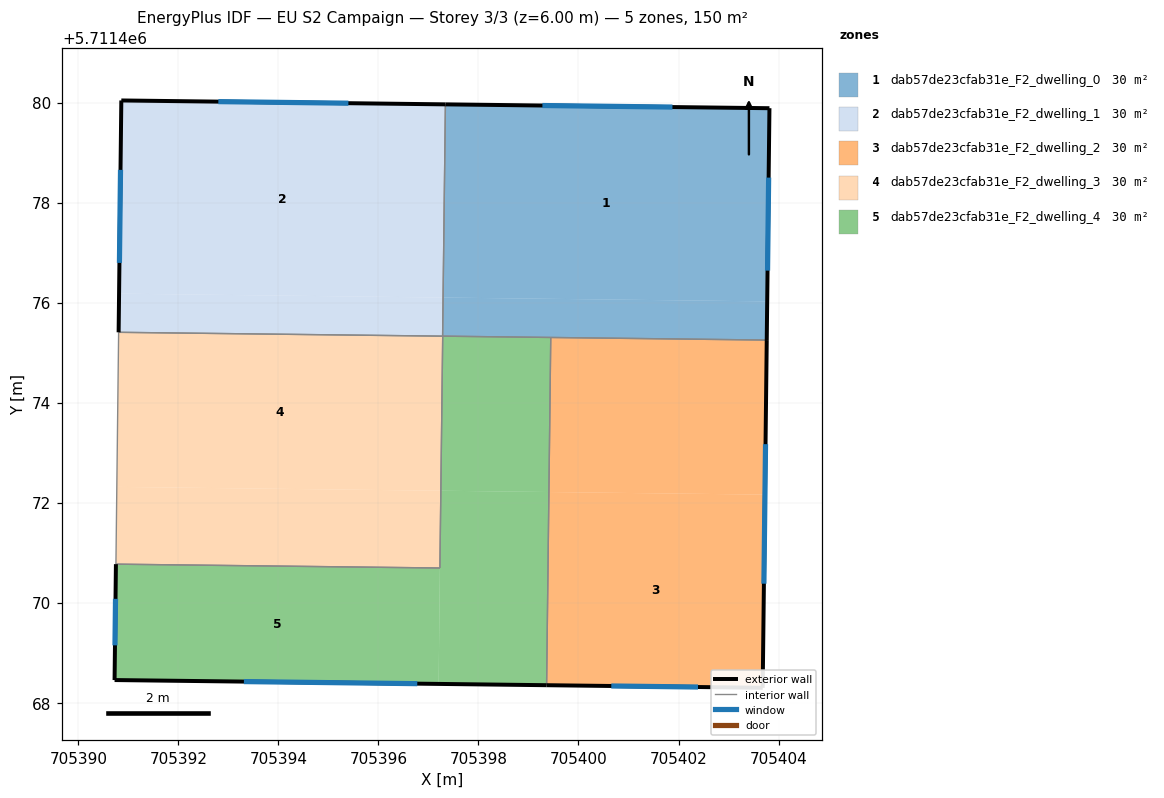
=== STOREY PLAN SPEC (per zone: floor XY polygon, exterior-wall plan segments, windows/doors) ===
zone 1: dab57de23cfab31e_F2_dwelling_0  (30.0 m²)
  floor: (705403.82, 5711479.89) (705403.77, 5711476.03) (705397.29, 5711476.10) (705397.34, 5711479.96)
  floor: (705403.77, 5711476.03) (705403.76, 5711475.25) (705397.29, 5711475.33) (705397.29, 5711476.10)
  exterior wall: (705403.82, 5711479.89) – (705397.34, 5711479.96)  [6.5 m]
    window: (705401.88, 5711479.91) – (705399.28, 5711479.94)  [3.1 m²]
  exterior wall: (705403.76, 5711475.25) – (705403.82, 5711479.89)  [4.6 m]
    window: (705403.78, 5711476.64) – (705403.80, 5711478.50)  [2.2 m²]
  interior walls: 3
zone 2: dab57de23cfab31e_F2_dwelling_1  (30.0 m²)
  floor: (705397.34, 5711479.96) (705397.29, 5711476.10) (705390.82, 5711476.18) (705390.86, 5711480.04)
  floor: (705397.29, 5711476.10) (705397.28, 5711475.33) (705390.81, 5711475.41) (705390.82, 5711476.18)
  exterior wall: (705397.34, 5711479.96) – (705390.86, 5711480.04)  [6.5 m]
    window: (705395.40, 5711479.99) – (705392.80, 5711480.02)  [3.1 m²]
  exterior wall: (705390.86, 5711480.04) – (705390.81, 5711475.41)  [4.6 m]
    window: (705390.84, 5711478.66) – (705390.82, 5711476.80)  [2.2 m²]
  interior walls: 2
zone 3: dab57de23cfab31e_F2_dwelling_2  (30.0 m²)
  floor: (705403.76, 5711475.25) (705403.73, 5711472.16) (705399.41, 5711472.21) (705399.45, 5711475.30)
  floor: (705403.73, 5711472.16) (705403.68, 5711468.30) (705399.36, 5711468.35) (705399.41, 5711472.21)
  exterior wall: (705399.36, 5711468.35) – (705403.68, 5711468.30)  [4.3 m]
    window: (705400.66, 5711468.34) – (705402.39, 5711468.32)  [2.1 m²]
  exterior wall: (705403.68, 5711468.30) – (705403.76, 5711475.25)  [7.0 m]
    window: (705403.71, 5711470.38) – (705403.74, 5711473.17)  [3.4 m²]
  interior walls: 2
zone 4: dab57de23cfab31e_F2_dwelling_3  (30.0 m²)
  floor: (705397.29, 5711475.33) (705397.25, 5711472.24) (705390.77, 5711472.32) (705390.81, 5711475.41)
  floor: (705397.25, 5711472.24) (705397.23, 5711470.70) (705390.75, 5711470.77) (705390.77, 5711472.32)
  interior walls: 4
zone 5: dab57de23cfab31e_F2_dwelling_4  (30.0 m²)
  floor: (705399.41, 5711472.22) (705399.36, 5711468.35) (705397.20, 5711468.38) (705397.25, 5711472.24)
  floor: (705397.25, 5711472.24) (705397.20, 5711468.38) (705390.73, 5711468.46) (705390.75, 5711470.77) (705397.23, 5711470.70)
  floor: (705399.45, 5711475.30) (705399.41, 5711472.22) (705397.25, 5711472.24) (705397.29, 5711475.33)
  exterior wall: (705390.73, 5711468.46) – (705399.36, 5711468.35)  [8.6 m]
    window: (705393.31, 5711468.43) – (705396.78, 5711468.38)  [4.2 m²]
  exterior wall: (705390.75, 5711470.77) – (705390.73, 5711468.46)  [2.3 m]
    window: (705390.74, 5711470.08) – (705390.73, 5711469.15)  [1.1 m²]
  interior walls: 4

=== DERIVED (storey summary) ===
Building: EU S2 Campaign
Storey: 3 of 3  (floor level z = 6.00 m)
Storey gross floor area: 150.1 m²
Zones on this storey: 5
  - dab57de23cfab31e_F2_dwelling_0: floor 30.0 m²; exterior wall 11.1 m (33.3 m²); 2 window(s) 5.4 m²; WWR 16.1%
  - dab57de23cfab31e_F2_dwelling_1: floor 30.0 m²; exterior wall 11.1 m (33.3 m²); 2 window(s) 5.4 m²; WWR 16.1%
  - dab57de23cfab31e_F2_dwelling_2: floor 30.0 m²; exterior wall 11.3 m (33.8 m²); 2 window(s) 5.4 m²; WWR 16.1%
  - dab57de23cfab31e_F2_dwelling_3: floor 30.0 m²
  - dab57de23cfab31e_F2_dwelling_4: floor 30.0 m²; exterior wall 11.0 m (32.9 m²); 2 window(s) 5.3 m²; WWR 16.1%
Zone adjacency (shared interzone walls):
  - dab57de23cfab31e_F2_dwelling_0 ↔ dab57de23cfab31e_F2_dwelling_1
  - dab57de23cfab31e_F2_dwelling_0 ↔ dab57de23cfab31e_F2_dwelling_2
  - dab57de23cfab31e_F2_dwelling_0 ↔ dab57de23cfab31e_F2_dwelling_4
  - dab57de23cfab31e_F2_dwelling_1 ↔ dab57de23cfab31e_F2_dwelling_3
  - dab57de23cfab31e_F2_dwelling_2 ↔ dab57de23cfab31e_F2_dwelling_4
  - dab57de23cfab31e_F2_dwelling_3 ↔ dab57de23cfab31e_F2_dwelling_4